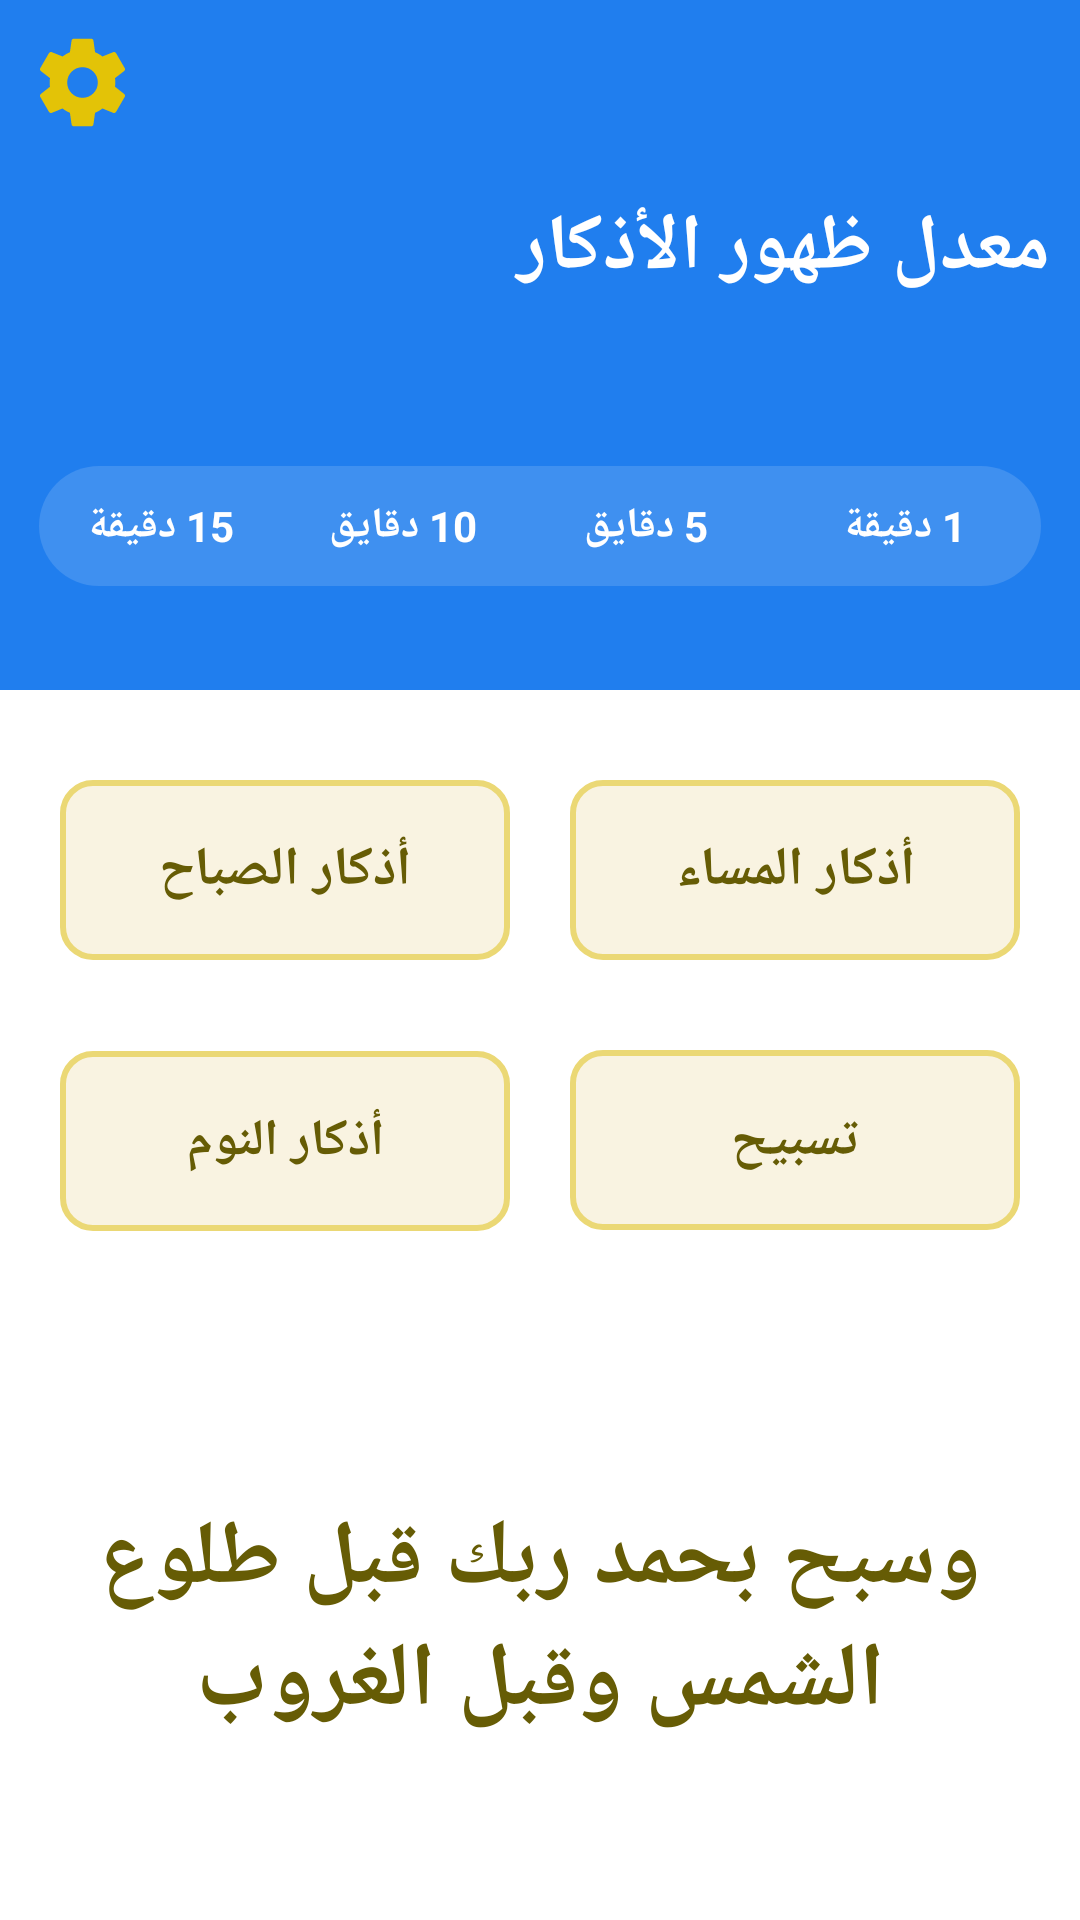

Write the Android layout XML for this screen, with the resource values it uses.
<!-- AndroidManifest.xml: application theme AppTheme -->
<!-- res/layout/fragment_main.xml -->
<?xml version="1.0" encoding="utf-8"?>
<FrameLayout
	xmlns:android="http://schemas.android.com/apk/res/android"
	android:orientation="vertical"
	android:layout_width="match_parent"
	android:layout_height="match_parent"
    android:background="#000">
	
	
	
	<LinearLayout
		android:layout_width="match_parent"
        android:layout_height="match_parent"
		android:orientation="vertical"
		android:background="#fff">

		
		<LinearLayout 
			android:layout_width="match_parent"
			android:layout_height="230dp"
			android:orientation="vertical"
			android:background="#FF207EEE"
			android:id="@+id/fragment_mainLinearLayout">
			
			<ImageButton
				android:layout_width="35dp"
				android:layout_height="35dp"
				android:background="@drawable/ic_cog"
				android:id="@+id/fragment_mainImageButton_settings"
				android:layout_marginLeft="10dp"
				android:layout_marginTop="10dp"/>
				
				
    <TextView
        android:layout_width="match_parent"
        android:layout_height="wrap_content"
        android:text="معدل ظهور الأذكار"
		android:layout_marginTop="20dp"
		android:gravity="right"
		android:layout_marginRight="10dp"
		android:textColor="#fff"
		android:textSize="26dp"
		android:textStyle="bold"/>
		
	    <LinearLayout
			android:layout_width="match_parent"
			android:layout_height="wrap_content"
			android:orientation="horizontal"
			android:layout_marginTop="55dp"
			android:layout_marginLeft="13dp"
			android:layout_marginRight="13dp"
			android:layout_gravity="bottom"
			android:background="@drawable/shape_repeate_show_azkar">
			<TextView 
					android:layout_width="match_parent"
					android:layout_height="30dp"
				    android:text="15 دقيقة"
					android:id="@+id/fragment_mainTextView_15Minute"
				    android:textColor="#fff"
				    android:textStyle="bold"
					android:gravity="center"
				    android:layout_marginRight="10dp"
					android:layout_weight="1"/>
			<TextView
				android:layout_width="match_parent"
				android:layout_height="30dp"
				android:text="10 دقايق"
				android:id="@+id/fragment_mainTextView_10Minute"
				android:textColor="#fff"
				android:textStyle="bold"
				android:gravity="center"
				android:layout_marginRight="10dp"
				android:layout_weight="1"/>
			<TextView
				android:layout_width="match_parent"
				android:layout_height="30dp"
				android:text="5 دقايق"
				android:id="@+id/fragment_mainTextView_5Minute"
				android:textColor="#fff"
				android:textStyle="bold"
				android:gravity="center"
				android:layout_marginRight="10dp"
				android:layout_weight="1"/>
			<TextView
				android:layout_width="match_parent"
				android:layout_height="30dp"
				android:text="1 دقيقة"
				android:id="@+id/fragment_mainTextView_1Minute"
				android:textColor="#fff"
				android:textStyle="bold"
				android:gravity="center"
				android:layout_weight="1"/>
			</LinearLayout>
			
		</LinearLayout>
	
		
		
		<LinearLayout
			android:layout_width="match_parent"
			android:layout_height="wrap_content"
		   android:orientation="horizontal"
		   android:layout_marginTop="30dp"
			android:layout_marginLeft="20dp"
			android:layout_marginRight="20dp">
		
		<TextView
			android:layout_width="match_parent"
			android:layout_height="60dp"
			android:text="أذكار الصباح"
			android:padding="5dp"
			android:textColor="#FF665C05"
			android:textStyle="bold"
			android:textSize="18dp"
			android:typeface="serif"
			android:id="@+id/fragment_mainTextView_azkarSabah"
			android:background="@drawable/shap_yellowbtn"
			android:gravity="center"
			android:layout_weight="1"
			android:layout_marginRight="10dp"/>
		
			<TextView
				android:layout_width="match_parent"
				android:layout_height="60dp"
				android:text="أذكار المساء"
				android:textColor="#FF665C05"
				android:textStyle="bold"
				android:textSize="18dp"
				android:typeface="serif"
				android:id="@+id/fragment_mainTextView_AzkarAlnoom"
				android:layout_marginLeft="10dp"
				android:background="@drawable/shap_yellowbtn"
				android:gravity="center"
				android:layout_weight="1"/>
			
		</LinearLayout> 
		
		<LinearLayout
			android:layout_width="match_parent"
			android:layout_height="90dp"
			android:orientation="horizontal"
			android:layout_marginTop="30dp"
			android:layout_marginLeft="20dp"
			android:layout_marginRight="20dp">

			<TextView
				android:layout_width="match_parent"
				android:layout_height="60dp"
				android:text="أذكار النوم"
				android:paddingRight="2dp"
				android:paddingLeft="2dp"
				android:textColor="#FF665C05"
				android:textStyle="bold"
				android:textSize="17dp"
				android:typeface="serif"
				android:id="@+id/fragment_mainTextView_azkarEstiqazMinAlnoom"
				android:background="@drawable/shap_yellowbtn"
				android:gravity="center"
				android:layout_weight="1"
				android:layout_marginTop="0dp"
				android:padding="0dp"
				android:layout_marginRight="10dp"/>

			<TextView
				android:layout_width="match_parent"
				android:layout_height="60dp"
				android:text="تسبيح"
				android:textColor="#FF665C05"
				android:textStyle="bold"
				android:textSize="18dp"
				android:typeface="serif"
				android:id="@+id/fragment_mainTextView_Tasbeeh"
				android:layout_marginLeft="10dp"
				android:background="@drawable/shap_yellowbtn"
				android:gravity="center"
				android:layout_weight="1"/>

		</LinearLayout>
		
		
		<TextView
			android:id="@+id/fragment_mainTextView_Aya"
			android:layout_width="match_parent"
			android:layout_height="match_parent"
			android:text="وسبح بحمد ربك قبل طلوع الشمس وقبل الغروب"
			android:textColor="#FF665C05"
			android:textStyle="bold"
			android:textSize="30dp"
			android:gravity="center"
			android:paddingTop="0dp"
			/>

	
	
		</LinearLayout>
		
	
</FrameLayout>
<!-- resources referenced by this layout -->
<resources>
  <!-- drawable ic_cog (drawable) -->
  <?xml version="1.0" encoding="utf-8"?>
  <vector xmlns:android="http://schemas.android.com/apk/res/android"
      android:width="24dp"
      android:height="24dp"
      android:viewportHeight="24"
      android:viewportWidth="24">
      <path
          android:fillColor="#FFE3C307"
          android:pathData="M12,15.5A3.5,3.5 0,0 1,8.5 12A3.5,3.5 0,0 1,12 8.5A3.5,3.5 0,0 1,15.5 12A3.5,3.5 0,0 1,12 15.5M19.43,12.97C19.47,12.65 19.5,12.33 19.5,12C19.5,11.67 19.47,11.34 19.43,11L21.54,9.37C21.73,9.22 21.78,8.95 21.66,8.73L19.66,5.27C19.54,5.05 19.27,4.96 19.05,5.05L16.56,6.05C16.04,5.66 15.5,5.32 14.87,5.07L14.5,2.42C14.46,2.18 14.25,2 14,2H10C9.75,2 9.54,2.18 9.5,2.42L9.13,5.07C8.5,5.32 7.96,5.66 7.44,6.05L4.95,5.05C4.73,4.96 4.46,5.05 4.34,5.27L2.34,8.73C2.21,8.95 2.27,9.22 2.46,9.37L4.57,11C4.53,11.34 4.5,11.67 4.5,12C4.5,12.33 4.53,12.65 4.57,12.97L2.46,14.63C2.27,14.78 2.21,15.05 2.34,15.27L4.34,18.73C4.46,18.95 4.73,19.03 4.95,18.95L7.44,17.94C7.96,18.34 8.5,18.68 9.13,18.93L9.5,21.58C9.54,21.82 9.75,22 10,22H14C14.25,22 14.46,21.82 14.5,21.58L14.87,18.93C15.5,18.67 16.04,18.34 16.56,17.94L19.05,18.95C19.27,19.03 19.54,18.95 19.66,18.73L21.66,15.27C21.78,15.05 21.73,14.78 21.54,14.63L19.43,12.97Z"/>
  
  </vector>
  <!-- drawable shap_yellowbtn (drawable-hdpi) -->
  <?xml version="1.0" encoding="utf-8"?>
  <shape
  	xmlns:android="http://schemas.android.com/apk/res/android"
  >
  	<solid
  		android:color="#FFF9F3E1"
  	>
  	</solid>
  	<corners
  		android:radius="10.0dip"
  	>
  	</corners>
  	<stroke android:width="2dp" android:color="#FFEBD875"></stroke>
  </shape>
  <!-- drawable shape_repeate_show_azkar (drawable-hdpi) -->
  <?xml version="1.0" encoding="utf-8"?>
  <shape xmlns:android="http://schemas.android.com/apk/res/android">
  	<corners
  		android:radius="21dp"/>
  			
  	<solid android:color="#23FDFDFD" ></solid>
  	<padding android:left="5dp" android:right="5dp" android:top="5dp" android:bottom="5dp"></padding>
  	<stroke android:width="0dp" android:color="#31A7A6A5"></stroke>
  </shape>
  <style name="AppTheme" parent="@android:style/Theme.Holo.Light">
  	</style>
</resources>
